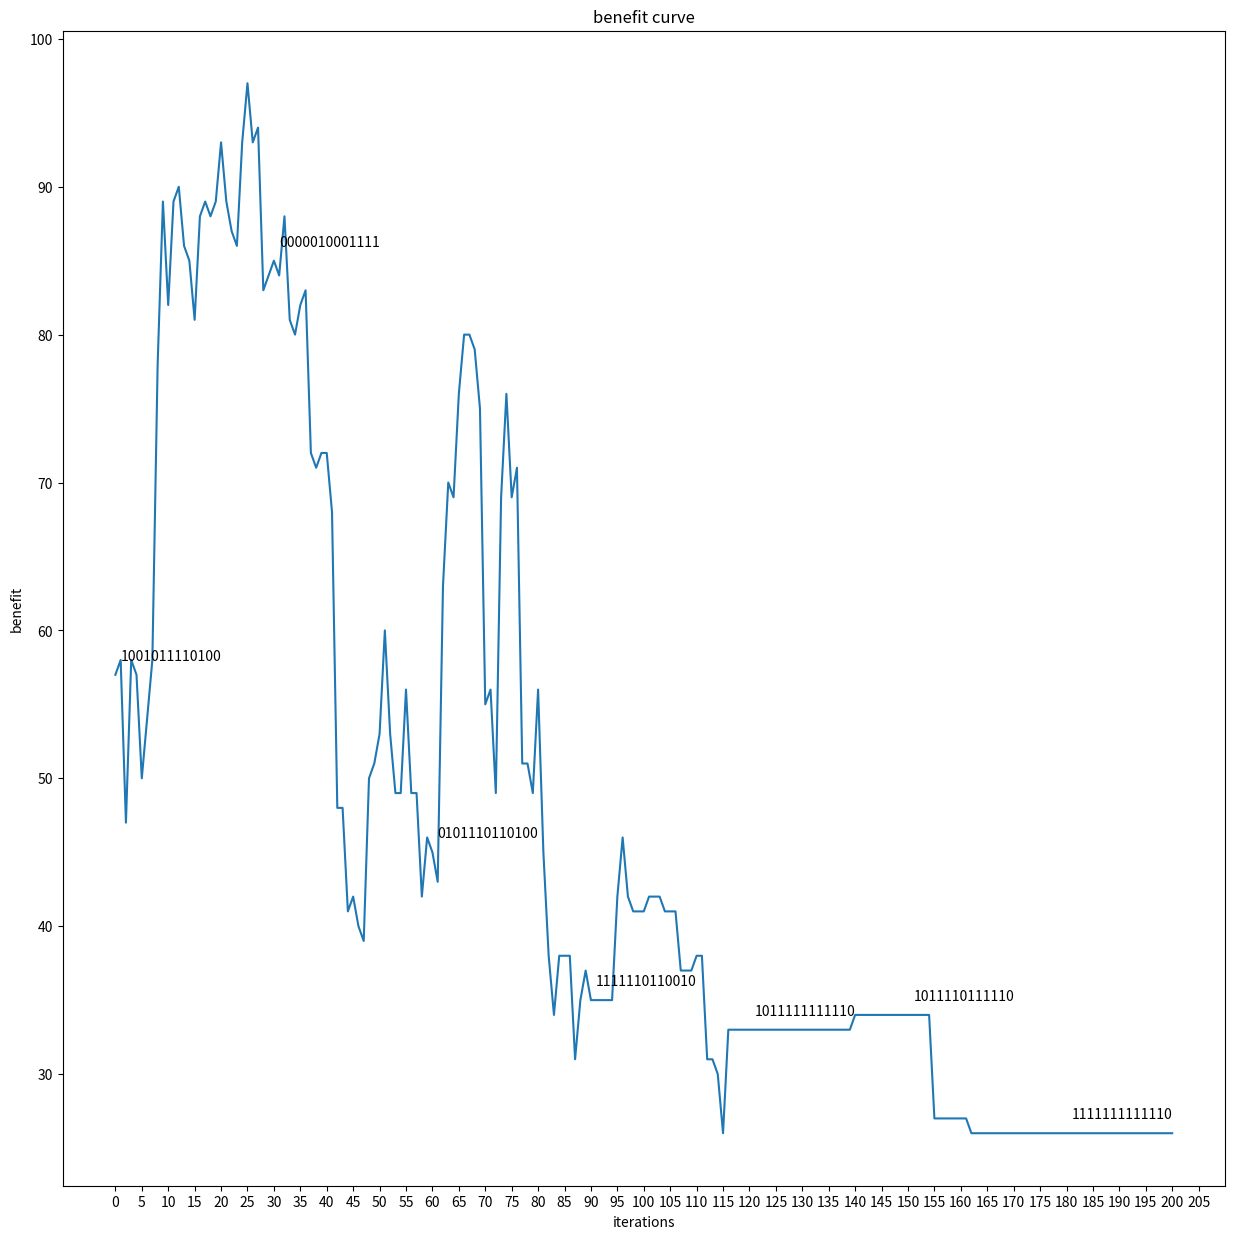
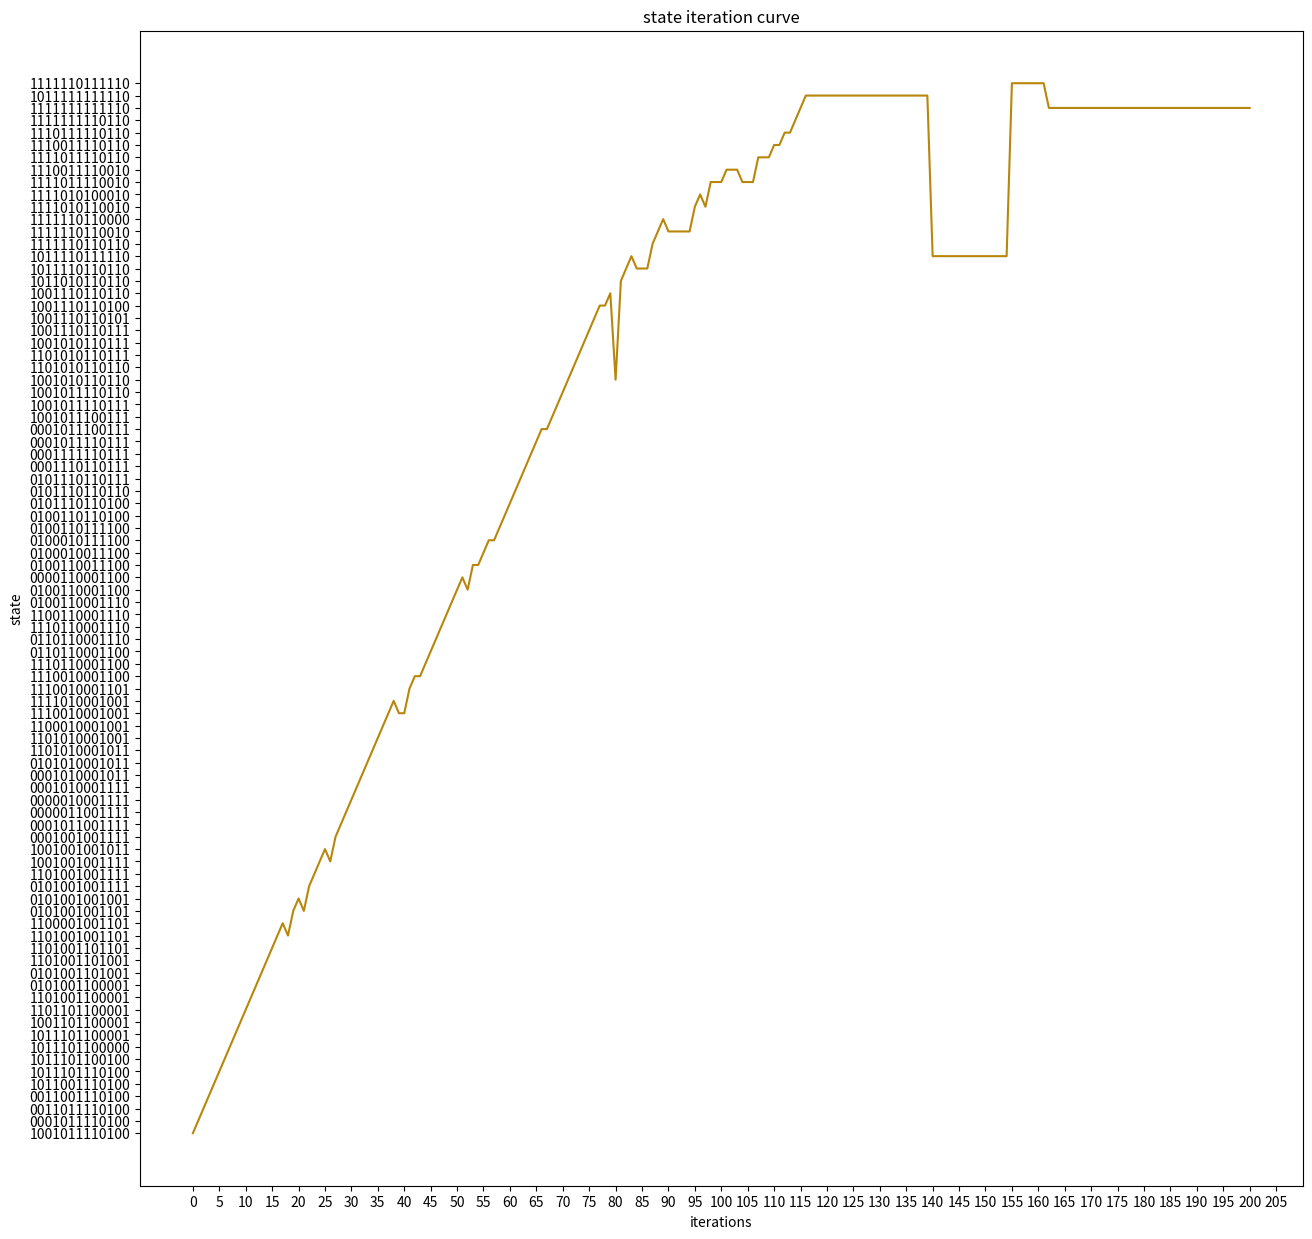

These charts were generated, in order, by the following Python code:

import random
import math
import matplotlib.pyplot as plt


comps = [
    {"defect_rate": 0.10, "purchase_cost": 2, "inspection_cost": 1},
    {"defect_rate": 0.10, "purchase_cost": 8, "inspection_cost": 1},
    {"defect_rate": 0.10, "purchase_cost": 12, "inspection_cost": 1},
    {"defect_rate": 0.10, "purchase_cost": 2, "inspection_cost": 1},
    {"defect_rate": 0.10, "purchase_cost": 8, "inspection_cost": 1},
    {"defect_rate": 0.10, "purchase_cost": 12, "inspection_cost": 1},
    {"defect_rate": 0.10, "purchase_cost": 2, "inspection_cost": 1},
    {"defect_rate": 0.10, "purchase_cost": 8, "inspection_cost": 1}
]

semip = [
    {"defect_rate": 0.10, "assembly_cost": 8, "inspection_cost": 4},
    {"defect_rate": 0.10, "assembly_cost": 8, "inspection_cost": 4},
    {"defect_rate": 0.10, "assembly_cost": 8, "inspection_cost": 4}
]

final = {
    "defect_rate": 0.10, "assembly_cost": 8, "inspection_cost": 6,
    "market_price": 200, "replacement_cost": 40, "disassembly_cost": 20
}
def cacc(comps, semip, final, dec):
    comp_d = dec[:8]
    semip_d = dec[8:11]
    final_d = dec[11]
    dis_d = dec[12]

    component_c = sum(d * comp["inspection_cost"] + (1 - d) * comp["purchase_cost"] for d, comp in zip(comp_d, comps))
    semip_c = sum(d * semi["inspection_cost"] + (1 - d) * semi["assembly_cost"] for d, semi in zip(semip_d, semip))
    final_c = final_d * final["inspection_cost"] + (1 - final_d) * final["assembly_cost"]
    dis_c = dis_d * final["disassembly_cost"]

    total_cost = component_c + semip_c + final_c + dis_c
    return total_cost

def init():
    return [random.choice([0, 1]) for _ in range(13)]

# 生成邻域解
def shllf(solution):
    new = solution[:]
    index = random.randint(0, len(solution) - 1)
    new[index] = 1 - new[index]
    return new
def to_str(a) -> str:
    s: str = ""
    for v in a:
        s += str(v)
    return s

def SA(comps, semip, final, init_tmp, cooling_rate, mit,cx,cy,ex,ey):
    solution_c = init()
    cost_c = cacc(comps, semip, final, solution_c)
    solution_b = solution_c
    cost_b = cost_c
    temp = init_tmp

    for i in range(mit):
        new_solution = shllf(solution_c)
        new_cost = cacc(comps, semip, final, new_solution)

        if new_cost < cost_c or random.random() < math.exp((cost_c - new_cost) / temp):
            solution_c = new_solution
            cost_c = new_cost


        if new_cost < cost_b:
            solution_b = new_solution
            cost_b = new_cost


        temp *= cooling_rate

        cx.append(i)
        cy.append(cost_c)

        ex.append(i)
        ey.append(to_str(solution_c))

        if i % 30 == 0:

            plt.annotate(to_str(solution_c),xy = (i,cost_c),xytext = (i + 1,cost_c + 1),
                         )

            print(f"Current Solution: {solution_c}")
            print(f"Iteration {i}: Current Cost = {cost_c}")

    return solution_b, cost_b

def main():
    init_tmp: float = 1000.
    cooling_rate: float = 0.95
    mit: int = 200 + 1

    cx = []
    cy = []

    ex = []
    ey = []

    plt.figure(figsize = (15,15))
    plt.title("benefit curve")
    plt.xlabel("iterations")
    plt.ylabel("benefit")

    solution_b, cost_b = SA(comps, semip, final, init_tmp, cooling_rate, mit,cx,cy,ex,ey)

    print(f"Best Solution: {solution_b}")
    print(f"Minimum Cost: {cost_b}")

    plt.xticks([v for v in range(0,mit + 5,5)])
    plt.yticks([v for v in range(0,100 + 10,10)])
    plt.plot(cx,cy)

    plt.figure(figsize = (15,15))
    plt.title("state iteration curve")
    plt.xlabel("iterations")
    plt.ylabel("state")
    plt.xticks([v for v in range(0,mit + 5,5)])
    plt.plot(ex,ey,color = "#B8860B")

    plt.show()


if __name__ == "__main__":
    main()
